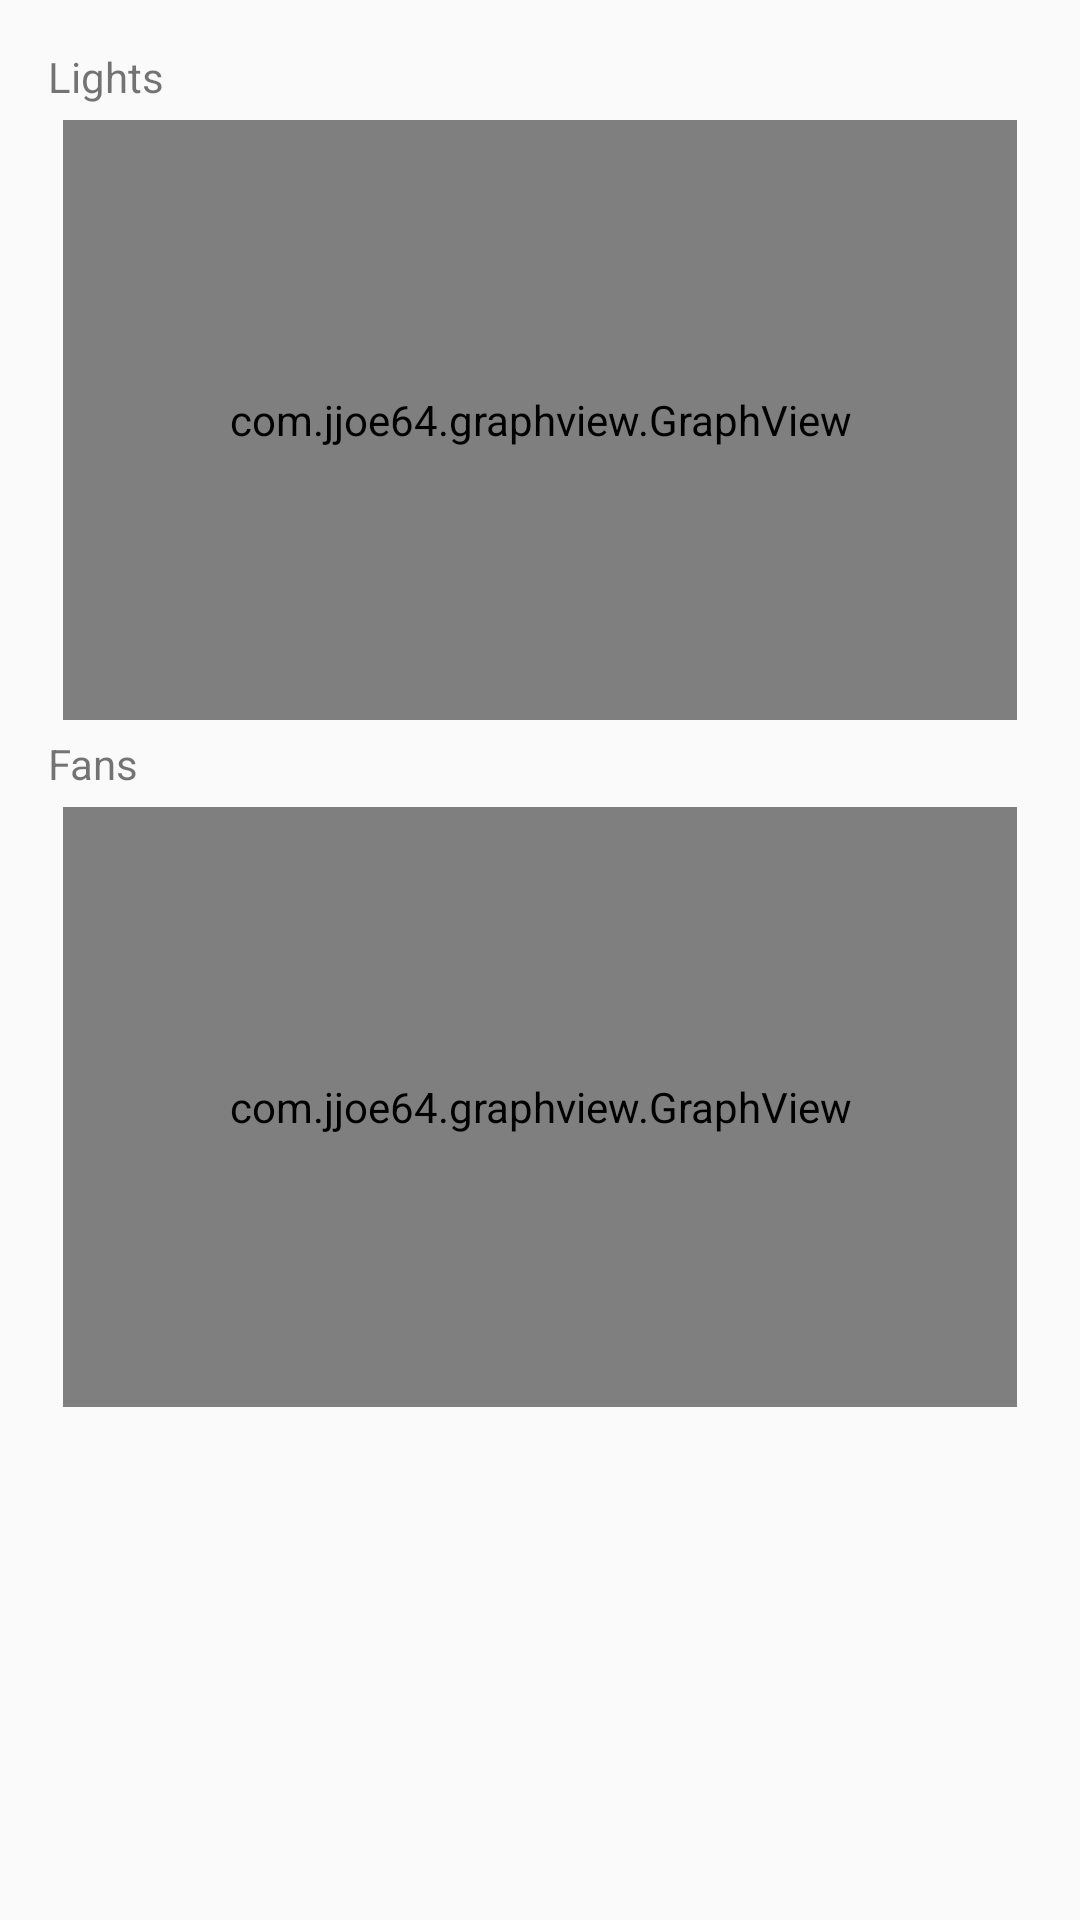

This screen was rendered from an Android layout file. Write that file and the resources it references.
<!-- AndroidManifest.xml: application theme AppTheme -->
<!-- res/layout/fragment_report.xml -->
<LinearLayout xmlns:android="http://schemas.android.com/apk/res/android"
    xmlns:tools="http://schemas.android.com/tools"
    android:layout_width="match_parent"
    android:layout_height="match_parent"
    android:orientation="vertical"
    android:padding="@dimen/activity_horizontal_margin"
    tools:context="com.lucifer.auto_h.tabs.ReportFragment">

    
    <TextView
        android:layout_width="wrap_content"
        android:layout_height="wrap_content"
        android:text="Lights" />

    <com.jjoe64.graphview.GraphView
        android:id="@+id/graph"
        android:layout_width="match_parent"
        android:layout_height="200dip"
        android:layout_margin="5dp" />

    <TextView
        android:layout_width="wrap_content"
        android:layout_height="wrap_content"
        android:text="Fans" />

    <com.jjoe64.graphview.GraphView
        android:id="@+id/graph2"
        android:layout_width="match_parent"
        android:layout_height="200dip"
        android:layout_margin="5dp" />

</LinearLayout>
<!-- resources referenced by this layout -->
<resources>
  <dimen name="activity_horizontal_margin">16dp</dimen>
  <style name="AppTheme" parent="Theme.AppCompat.Light.DarkActionBar">
          
          <item name="colorPrimary">@color/colorPrimary</item>
          <item name="colorPrimaryDark">@color/colorPrimaryDark</item>
          <item name="colorAccent">@color/colorAccent</item>
      </style>
  <color name="colorPrimary">#4caf50</color>
  <color name="colorPrimaryDark">#43a047</color>
  <color name="colorAccent">#66bb6a</color>
</resources>
